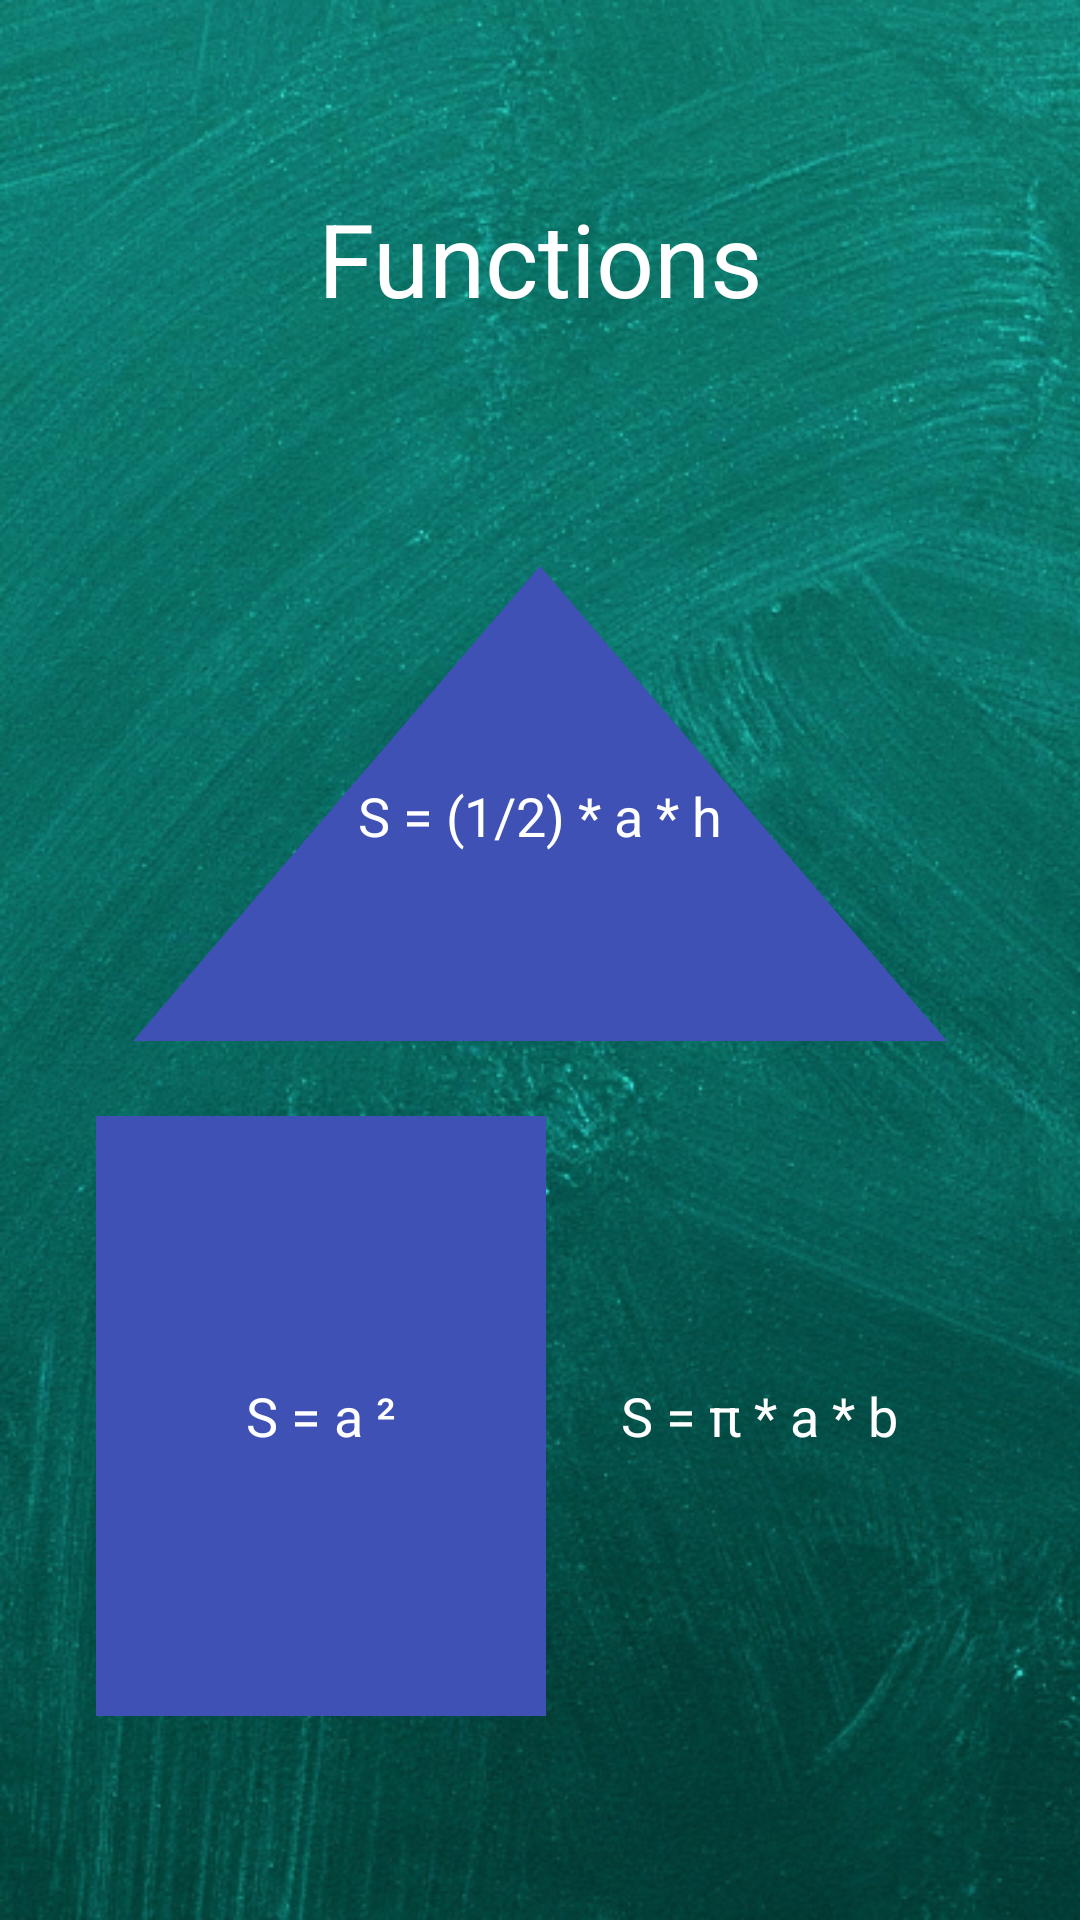

Reconstruct the res/layout file that produces this screen, plus the resources it refers to.
<!-- AndroidManifest.xml: application theme Theme.MathFunctions -->
<!-- res/layout/activity_functions.xml -->
<?xml version="1.0" encoding="utf-8"?>
<androidx.constraintlayout.widget.ConstraintLayout xmlns:android="http://schemas.android.com/apk/res/android"
    xmlns:app="http://schemas.android.com/apk/res-auto"
    xmlns:tools="http://schemas.android.com/tools"
    android:layout_width="match_parent"
    android:layout_height="match_parent"
    android:background="@drawable/bg_mathic"
    tools:context=".FunctionsActivity">

    <TextView
        android:layout_width="match_parent"
        android:layout_height="wrap_content"
        android:text="Functions"
        android:textAlignment="center"
        android:textColor="@color/white"
        android:textSize="34sp"
        app:layout_constraintBottom_toTopOf="@+id/triangleTextView"
        app:layout_constraintTop_toTopOf="parent" />

    <TextView
        android:id="@+id/triangleTextView"
        android:layout_width="match_parent"
        android:layout_height="200dp"
        android:layout_marginStart="32dp"
        android:layout_marginEnd="32dp"
        android:background="@drawable/triangle"
        android:layout_marginBottom="96dp"
        android:text="S = (1/2) * a * h"
        android:gravity="center"
        android:textColor="@color/white"
        android:textSize="18sp"
        app:layout_constraintBottom_toBottomOf="parent"
        app:layout_constraintEnd_toEndOf="parent"
        app:layout_constraintStart_toStartOf="parent"
        app:layout_constraintTop_toTopOf="parent" />

    <TextView
        android:id="@+id/ovalTextView"
        android:layout_width="150dp"
        android:layout_height="200dp"
        android:layout_marginEnd="32dp"
        android:text="S = π * a * b"
        android:gravity="center"
        android:textSize="18sp"
        android:textColor="@color/white"
        android:background="@drawable/oval"
        app:layout_constraintEnd_toEndOf="parent"
        app:layout_constraintTop_toBottomOf="@+id/triangleTextView" />

    <TextView
        android:id="@+id/squareTextView"
        android:layout_width="150dp"
        android:layout_height="200dp"
        android:text="S = a ²"
        android:gravity="center"
        android:textSize="18sp"
        android:textColor="@color/white"
        android:background="#3F51B5"
        android:layout_marginStart="32dp"
        app:layout_constraintStart_toStartOf="parent"

        app:layout_constraintTop_toBottomOf="@+id/triangleTextView" />


</androidx.constraintlayout.widget.ConstraintLayout>
<!-- resources referenced by this layout -->
<resources>
  <!-- drawable bg_mathic: png bitmap (drawable, 581314 bytes) -->
  <!-- drawable triangle (drawable) -->
  <vector xmlns:android="http://schemas.android.com/apk/res/android"
      android:width="24dp"
      android:height="24dp"
      android:viewportWidth="24"
      android:viewportHeight="24">
      <path
          android:fillColor="#3F51B5"
          android:pathData="M12,2L1,21h22L12,2z"/>
  </vector>
  <style name="Theme.MathFunctions" parent="Theme.MaterialComponents.DayNight.NoActionBar">
          
          <item name="colorPrimary">@color/purple_500</item>
          <item name="colorPrimaryVariant">@color/purple_700</item>
          <item name="colorOnPrimary">@color/white</item>
          
          <item name="colorSecondary">@color/teal_200</item>
          <item name="colorSecondaryVariant">@color/teal_700</item>
          <item name="colorOnSecondary">@color/black</item>
          
          <item name="android:statusBarColor">?attr/colorPrimaryVariant</item>
          
      </style>
  <!-- not gathered from this repository: default colours our renderer supplied (Android Studio template values) -->
  <color name="purple_500">#FF6200EE</color>
  <color name="purple_700">#FF3700B3</color>
  <color name="teal_200">#FF03DAC5</color>
  <color name="teal_700">#FF018786</color>
  <color name="black">#FF000000</color>
  <color name="white">#FFFFFFFF</color>
</resources>
